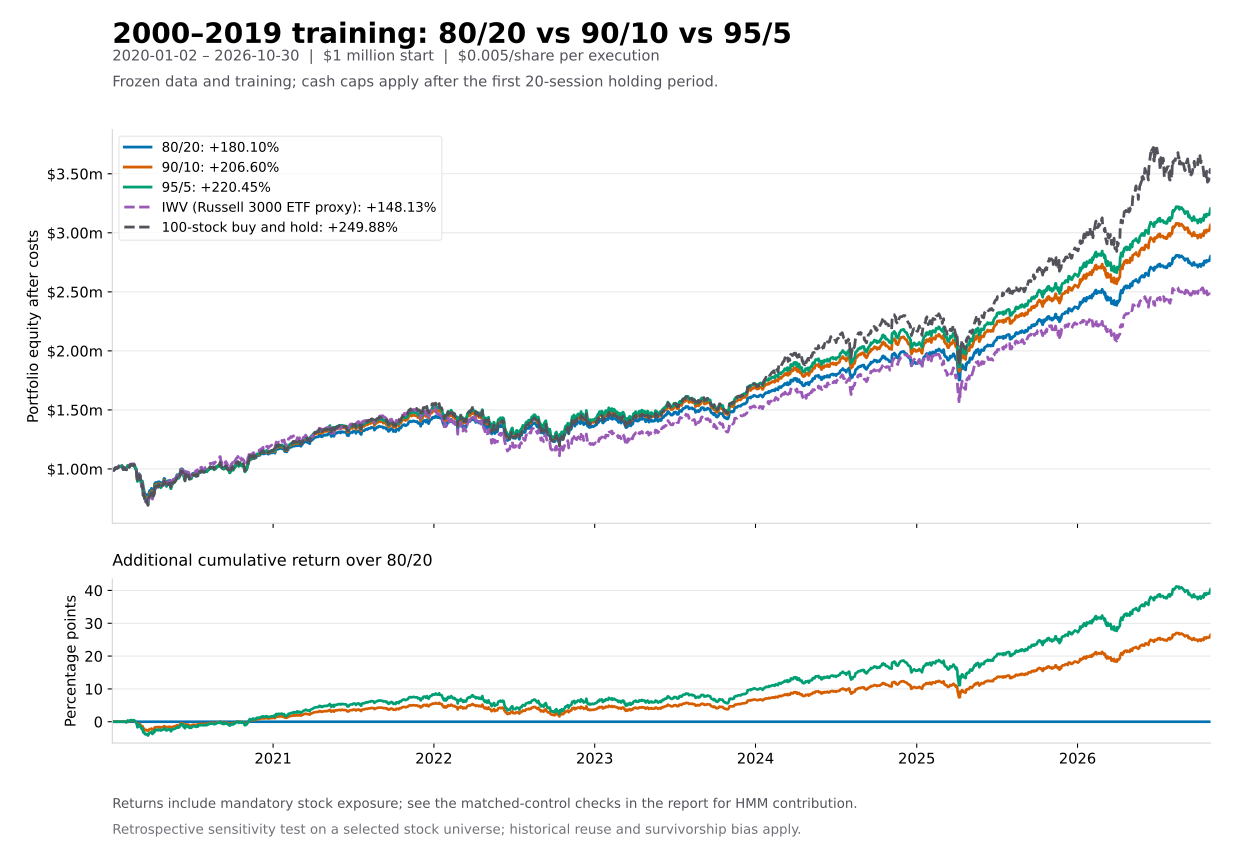

The file beside this chart, header and first rows:
version, slippage_dollars_per_share, period, strategy, start, end, sessions, holding_intervals, net_cumulative_return, annualized_return, annualized_volatility, sharpe, sharpe_reference, max_drawdown, coverage, portfolio_active_day_fraction, active_days, active_rebalances, holding_episodes, average_gross_exposure, average_short_exposure, total_turnover, annualized_turnover, trade_count
zero_slippage, 0.0, continuous_2020_2026, hmm, 2020-01-02, 2026-10-30, 1717, 1716, 1.802, 0.1629, 0.1498, 0.8748, lagged_annual_treasury_yield_ACT365, -0.28, 1.0, 1.0, 1716, 86, 1, 0.8057, 0.0, 5.998, 0.8787, 32600
half_cent_slippage, 0.005, continuous_2020_2026, hmm, 2020-01-02, 2026-10-30, 1717, 1716, 1.801, 0.1629, 0.1498, 0.8745, lagged_annual_treasury_yield_ACT365, -0.28, 1.0, 1.0, 1716, 86, 1, 0.8057, 0.0, 5.998, 0.8787, 32600
zero_slippage, 0.0, continuous_2020_2026, hmm, 2020-01-02, 2026-10-30, 1717, 1716, 2.067, 0.1784, 0.1679, 0.8766, lagged_annual_treasury_yield_ACT365, -0.3096, 1.0, 1.0, 1716, 86, 1, 0.903, 0.0, 6.261, 0.9172, 32600
half_cent_slippage, 0.005, continuous_2020_2026, hmm, 2020-01-02, 2026-10-30, 1717, 1716, 2.066, 0.1784, 0.1679, 0.8764, lagged_annual_treasury_yield_ACT365, -0.3096, 1.0, 1.0, 1716, 86, 1, 0.903, 0.0, 6.261, 0.9172, 32600
zero_slippage, 0.0, continuous_2020_2026, hmm, 2020-01-02, 2026-10-30, 1717, 1716, 2.206, 0.1861, 0.177, 0.8774, lagged_annual_treasury_yield_ACT365, -0.3241, 1.0, 1.0, 1716, 86, 1, 0.9516, 0.0, 6.393, 0.9367, 32600
half_cent_slippage, 0.005, continuous_2020_2026, hmm, 2020-01-02, 2026-10-30, 1717, 1716, 2.204, 0.186, 0.177, 0.8771, lagged_annual_treasury_yield_ACT365, -0.3241, 1.0, 1.0, 1716, 86, 1, 0.9516, 0.0, 6.393, 0.9367, 32600
zero_slippage, 0.0, continuous_2020_2026, iwv, 2020-01-02, 2026-10-30, 1717, 1716, 1.481, 0.1424, 0.1955, 0.6195, lagged_annual_treasury_yield_ACT365, -0.3346, 1.0, 1.0, 1716, 1, 1, 1.0, 0.0, 2.0, 0.293, 2
zero_slippage, 0.0, continuous_2020_2026, passive_stocks, 2020-01-02, 2026-10-30, 1717, 1716, 2.499, 0.2014, 0.1999, 0.8629, lagged_annual_treasury_yield_ACT365, -0.3345, 1.0, 1.0, 1716, 1, 1, 1.0, 0.0, 2.0, 0.293, 200
half_cent_slippage, 0.005, continuous_2020_2026, iwv, 2020-01-02, 2026-10-30, 1717, 1716, 1.481, 0.1424, 0.1955, 0.6195, lagged_annual_treasury_yield_ACT365, -0.3346, 1.0, 1.0, 1716, 1, 1, 1, 0.0, 2, 0.293, 2
half_cent_slippage, 0.005, continuous_2020_2026, passive_stocks, 2020-01-02, 2026-10-30, 1717, 1716, 2.499, 0.2014, 0.1999, 0.8628, lagged_annual_treasury_yield_ACT365, -0.3345, 1.0, 1.0, 1716, 1, 1, 1.0, 0.0, 2, 0.293, 200
